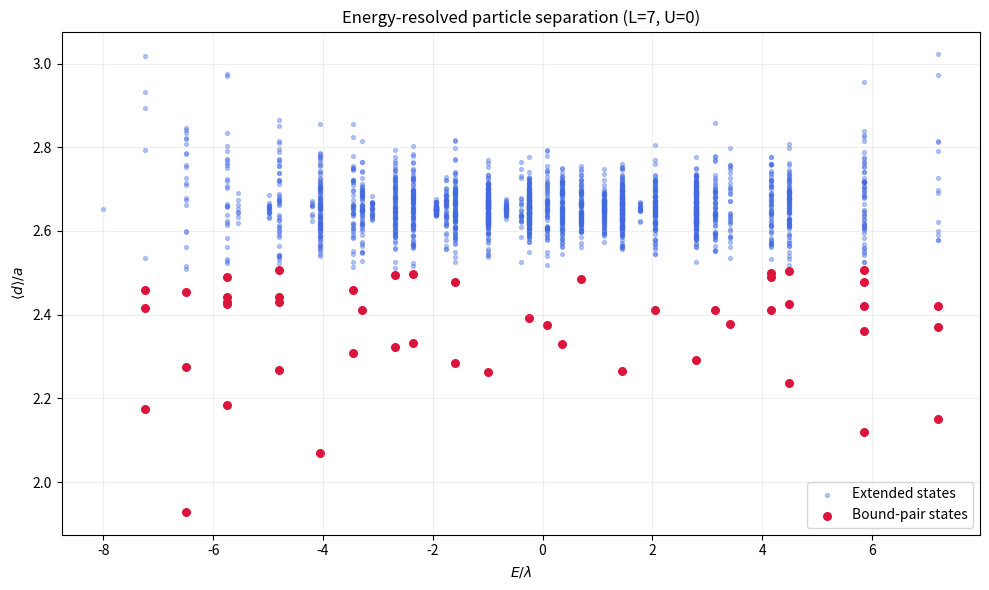

Write the Python code that produced this figure. (Note: this script raises an exception after producing the figure.)
#!/usr/bin/env python3
"""
Energy-resolved particle separation: reproduces the
old/remake_2026-2/results/energy_distance_U*.png style, which shows the
two bands (extended B-band vs. bound U-band/pair states) most clearly.

Pair identification follows old/remake_2026-2: since the interaction
hyperplane r1=r2 has exactly L^2 = N sites, the U-band contains exactly
N states -- so we take the N eigenstates with the SMALLEST mean particle
separation <d> as "bound-pair states" (robust even for U=0, where there
is no energy gap to use as a separator).
"""

import numpy as np
import matplotlib.pyplot as plt

L = 7
LAM = 1.0
U_VALUES = [0.0, 10.0, 15.0, 20.0, 50.0]
OUT = "results"


def site_index(x, y):
    return (x % L) * L + (y % L)


def adjacency_matrix():
    N = L * L
    A = np.zeros((N, N))
    for x in range(L):
        for y in range(L):
            i = site_index(x, y)
            for nx, ny in [((x + 1) % L, y), ((x - 1) % L, y),
                           (x, (y + 1) % L), (x, (y - 1) % L)]:
                A[i, site_index(nx, ny)] += -LAM
    return A


def build_hamiltonian(A, U):
    N = A.shape[0]
    I = np.eye(N)
    H = np.kron(A, I) + np.kron(I, A)
    diag_idx = np.arange(N) * N + np.arange(N)
    H[diag_idx, diag_idx] += U
    return H


def distance_matrix():
    N = L * L
    D = np.zeros((N, N))
    for i in range(N):
        x1, y1 = divmod(i, L)
        for j in range(N):
            x2, y2 = divmod(j, L)
            dx = min(abs(x1 - x2), L - abs(x1 - x2))
            dy = min(abs(y1 - y2), L - abs(y1 - y2))
            D[i, j] = np.sqrt(dx * dx + dy * dy)
    return D


def average_distance(eigenvectors, D):
    N = D.shape[0]
    prob = np.abs(eigenvectors) ** 2          # (dim, nstates)
    Dflat = D.reshape(N * N)
    return Dflat @ prob                       # (nstates,)


def main():
    A = adjacency_matrix()
    D = distance_matrix()
    N = L * L

    for U in U_VALUES:
        print(f"U = {U:g}: diagonalizing (dim={N*N})...")
        H = build_hamiltonian(A, U)
        eigenvalues, eigenvectors = np.linalg.eigh(H)

        distances = average_distance(eigenvectors, D)

        # the N states with smallest <d> are the bound pair / U-band
        order = np.argsort(distances)
        pair_mask = np.zeros(len(eigenvalues), dtype=bool)
        pair_mask[order[:N]] = True
        bloch_mask = ~pair_mask

        print(
            f"  pair <d> range: [{distances[pair_mask].min():.4f}, "
            f"{distances[pair_mask].max():.4f}], "
            f"bloch mean <d> = {distances[bloch_mask].mean():.4f}"
        )

        fig, ax = plt.subplots(figsize=(10, 6))

        ax.scatter(
            eigenvalues[bloch_mask], distances[bloch_mask],
            s=8, alpha=0.35, color="royalblue", label="Extended states"
        )
        ax.scatter(
            eigenvalues[pair_mask], distances[pair_mask],
            s=30, color="crimson", label="Bound-pair states"
        )

        ax.set_xlabel(r"$E/\lambda$")
        ax.set_ylabel(r"$\langle d\rangle/a$")
        ax.set_title(f"Energy-resolved particle separation (L={L}, U={U:g})")
        ax.legend()
        ax.grid(alpha=0.2)
        fig.tight_layout()

        filename = f"{OUT}/energy_distance_U{U:g}.png"
        fig.savefig(filename, dpi=200)
        plt.close(fig)
        print(f"  Saved: {filename}")


if __name__ == "__main__":
    main()
